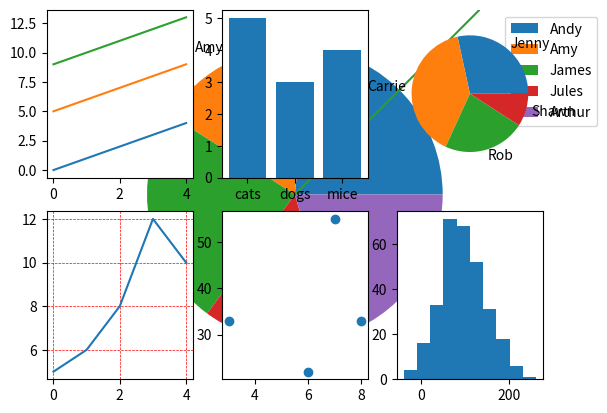

Python code for this plot:
# -*- coding: utf-8 -*-
"""Copy of homework4.ipynb

Automatically generated by Colaboratory.

Original file is located at
    https://colab.research.google.com/drive/1k8jojYIJP8hIYXVr89MHnFL1xYhOB5wN
"""

#1a
import numpy as np
numbers = np.array([[1, 2, 3, 4] , [5, 6, 7, 8], [ 9, 10, 11, 12]])
print(numbers * 2)

#1b
for row in numbers:
  for column in row:
    print(column, end=' ')
  print()

#1c
for i in numbers.flat:
  print(i, end = ' ')

#2
import matplotlib.pyplot as plt
import numpy as np
xpoints = np.array([1,2,3,4,5,6])
ypoints = np.array([5, 6,7,8,9,10])
plt.plot(xpoints, ypoints)
plt.show()

#2a
import matplotlib.pyplot as plt
import numpy as np
xpoints=([3,6,9,12])
ypoints=([2,8,1,10])
plt.plot(xpoints, ypoints, marker = 'o')
plt.show()

#3
import matplotlib.pyplot as plt
import numpy as np
xpoints=([0,1,2,3,4,5])
ypoints=([2,4,6,14,10,12])
plt.plot(xpoints, ypoints, marker = 's', ms= 10, linestyle = '--', mec='g', mfc='g', color='r' )

#4
import matplotlib.pyplot as plt
import numpy as np
x1=([0,4])
y1=([0,4])
x2=([0,4])
y2=([5,9])
x3=([0,4])
y3=([9,13])
plt.plot(x1,y1)
plt.plot(x2, y2)
plt.plot(x3, y3)
plt.show()

#5
import matplotlib.pyplot as plt
import numpy as np
marks = {'Andy':88, 'Amy':66, 'James': 90, 'Jules': 55, 'Arthur': 77}
values = marks.values()
mylabels =['Andy', 'Amy', 'James', 'Jules', 'Arthur']
plt.pie(values, labels=mylabels)
plt.legend(bbox_to_anchor=(1.05, 1.0), loc = 'upper left')
plt.show()

#6
import matplotlib.pyplot as plt
import numpy as np
x1=([0,4])
y1=([0,4])
x2=([0,4])
y2=([5,9])
x3=([0,4])
y3=([9,13])

plt.subplot(2, 3, 1)
plt.plot(x1,y1)
plt.plot(x2, y2)
plt.plot(x3, y3)

x=(["cats", "dogs", "mice"])
y=([5,3, 4])
plt.subplot(2,3,2)
plt.bar(x,y)

y=np.array([25, 35, 20, 8])
mylabels=["Jenny", "Carrie", "Rob", "Shawn"]
plt.subplot(2,3,3)
plt.pie(y, labels = mylabels)

x = np.array([0,1,2,3,4])
y= np.array([5, 6, 8, 12, 10])
plt.subplot(2,3,4)
plt.plot(x, y)
plt.grid(color='r', linestyle = '--', linewidth = .5)

x = np.array([7,8,3,6])
y = np.array([55, 33, 33, 22])
plt.subplot(2,3,5)
plt.scatter(x,y)

x = np.random.normal(100, 50, 300)
plt.subplot(2,3,6)
plt.hist(x)

plt.show()